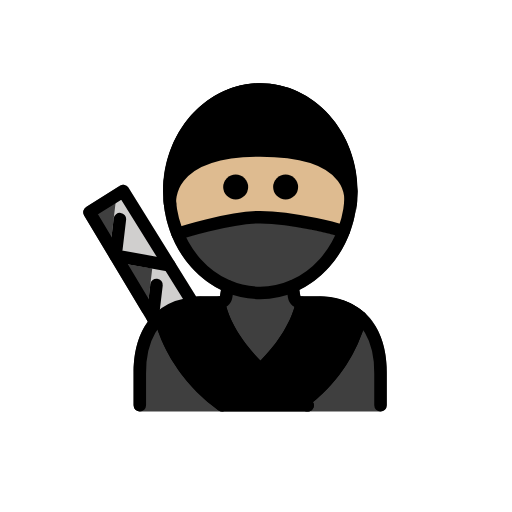
t = 0.00 s
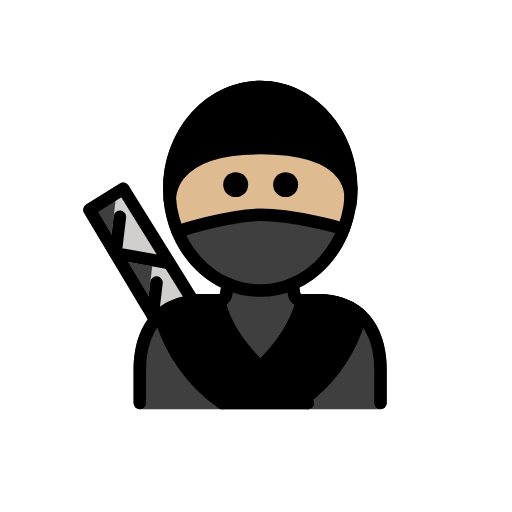
t = 0.48 s
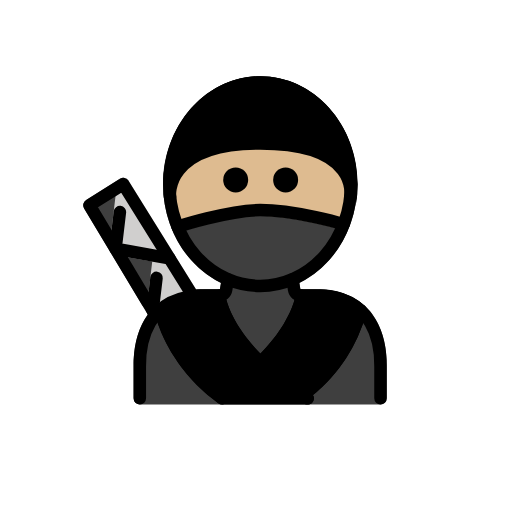
t = 1.43 s
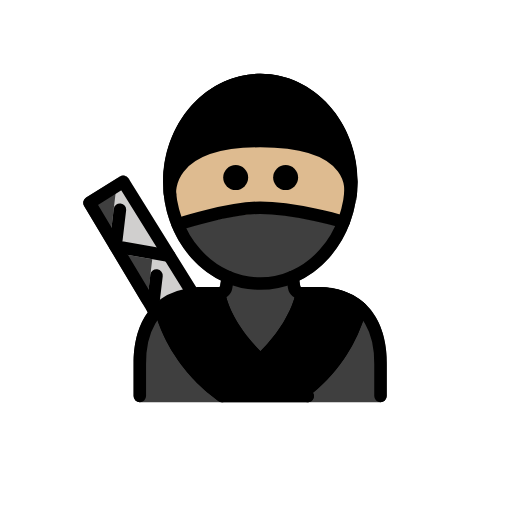
t = 1.90 s
t = 2.38 s: frame unchanged from t = 1.43 s, image omitted
t = 3.33 s: frame unchanged from t = 0.48 s, image omitted

The animated SVG that drew these frames (rendered in a browser with its animation timeline set to each time). Animation: 1 SMIL element (animateTransform=1); one cycle of 3.80 s, repeats indefinitely.

<?xml version='1.0' encoding='utf-8'?>
<svg xmlns="http://www.w3.org/2000/svg" id="emoji" viewBox="-5 -5 82 82" width="200" height="200" role="img">
  <title>OpenMoji: ninja: medium-light skin tone</title><g><g id="color">
    <path fill="#3f3f3f" d="M53.7451,45.4219c-1.9346-1.958-4.6582-2.9512-8.0937-2.9512H43.2363a.1406.1406,0,0,1-.1387-.1191l-.1535-.9195c5.456-2.6888,9.2766-8.7594,9.2766-15.8125,0-9.5366-6.9756-17.2949-15.5508-17.2949S21.1191,16.083,21.1191,25.62c0,7.0512,3.8185,13.12,9.2722,15.81l-.154.9228a.14.14,0,0,1-.1387.1182h-2.415c-3.4356,0-6.1592.9932-8.0938,2.9512-2.8437,2.8779-3.2217,7.1406-3.1943,9.4131v5.081a.9994.9994,0,0,0,1,1H55.9394a.9993.9993,0,0,0,1-1V54.8467C56.9668,52.5625,56.5889,48.3,53.7451,45.4219Z" />
    <path d="M36.6675,19.0969c7.6593,0,14.1047,1.4272,15.381,9.5449a19.1457,19.1457,0,0,0,.2478-3.0222c0-9.5366-6.9756-17.2949-15.5508-17.2949S21.1947,16.083,21.1947,25.62a19.1325,19.1325,0,0,0,.2478,3.0221C22.7187,20.524,29.0082,19.0969,36.6675,19.0969Z" />
    <path d="M53.7336,45.7445a1.6758,1.6758,0,0,0-.1092-.362.979.979,0,0,0-.1248-.1707.9266.9266,0,0,0-.0769-.1053c-.0217-.02-.0464-.0364-.0682-.0561l-.0113-.0092a11.14,11.14,0,0,0-7.6861-2.5705H43.33a.96.96,0,0,0-.2274.0459c-.0276.0069-.056.0075-.0828.0166a.97.97,0,0,0-.2808.1519c-.0163.0121-.034.02-.0494.0333a.9786.9786,0,0,0-.1821.2159.6007.6007,0,0,0-.1326.3135.9392.9392,0,0,0-.04.1272c-.0046.0431-.4961,4.1746-5.6138,9.3931-5.1178-5.2276-5.6157-9.3356-5.6206-9.3872a.9206.9206,0,0,0-.0429-.143.9916.9916,0,0,0-.06-.1983.96.96,0,0,0-.0924-.1371.991.991,0,0,0-.14-.1705,1.0137,1.0137,0,0,0-.1262-.0851.6779.6779,0,0,0-.3785-.1447.9456.9456,0,0,0-.156-.0315H27.69a11.1617,11.1617,0,0,0-7.6866,2.5625.9408.9408,0,0,0-.0913.122.9794.9794,0,0,0-.1132.1513,1.8309,1.8309,0,0,0-.1143.363.9838.9838,0,0,0,.0088.216.9273.9273,0,0,0,.0054.1331A26.3764,26.3764,0,0,0,29.9647,60.7178a.9953.9953,0,0,0,.5967.1982H44.2791a1.0007,1.0007,0,0,0,.9629-.7285.9905.9905,0,0,0-.1219-.7894A25.9952,25.9952,0,0,0,53.7186,46.086a.9588.9588,0,0,0,.0061-.1374A.9768.9768,0,0,0,53.7336,45.7445Z" />
    <path fill="#3f3f3f" d="M17.7479,44.9834a.9987.9987,0,0,0,.8574.4863.9678.9678,0,0,0,.21-.0224,1,1,0,0,0,.7832-.8614L20.366,38.02a1,1,0,0,0-.8212-1.1015l-5.2491-.9141c-.0182-.0031-.0356.0006-.0537-.0015a.9812.9812,0,0,0,.0664-.2172L15.7293,25.751a1,1,0,0,0-1.52-.9888L8.8,28.1367a1,1,0,0,0-.3281,1.3623Z" />
    <path fill="#d0cfce" d="M26.7359,43.0131,15.5887,25.0825a1.0006,1.0006,0,0,0-1.8428.41l-1.2314,10.35a1,1,0,0,0,.8183,1.1025L19.3814,38.01l-.9189,7.7243a1,1,0,0,0,.8183,1.1025A12.2311,12.2311,0,0,1,26.7359,43.0131Z" />
  </g>
  <g id="skin">
    <path fill="#debb90" d="M50.286,22.7772c-2.3516-2.8491-6.9366-4.2939-13.628-4.2939-6.3808,0-10.8613,1.41-13.3154,4.1919a7.1445,7.1445,0,0,0-1.87,5.1928,18.4938,18.4938,0,0,0,1.2715,4.99l.0644.1035-.1933.1623v0l.2323-.0958a.7813.7813,0,0,0,.1142.1118l.0528.0479a.76.76,0,0,0,.1533.0761l-.0635.2451.124-.2168a.7743.7743,0,0,0,.1739.0293l.0439-.0009a.7206.7206,0,0,0,.2246-.0362c.0791-.0254,8.1221-2.6235,12.9873-2.6235,5.5928,0,13.086,2.2192,13.1612,2.2412a.7509.7509,0,0,0,.9218-.4722l.0518-.1186a18.709,18.709,0,0,0,1.05-4.44v-.0166A6.68,6.68,0,0,0,50.286,22.7772Z" />
  </g>
  <g id="line">
    <polyline fill="none" stroke="#000" stroke-linecap="round" stroke-linejoin="round" stroke-width="2" points="19.875 46.59 9.329 28.985 14.739 25.611 25.91 43.573" />
    <polyline fill="none" stroke="#000" stroke-linecap="round" stroke-linejoin="round" stroke-width="2" points="14.206 30.088 13.508 35.961 22.129 37.493" />
    <line x1="20.0702" x2="19.4474" y1="40.6246" y2="45.8582" fill="none" stroke="#000" stroke-linecap="round" stroke-linejoin="round" stroke-width="2" />
    <path d="M42.7455,24.9444a2,2,0,1,1-2-2,2.0007,2.0007,0,0,1,2,2" />
    <path d="M34.7455,24.9444a2,2,0,1,1-2-2,2.0007,2.0007,0,0,1,2,2" />
    <path fill="none" stroke="#000" stroke-linecap="round" stroke-linejoin="round" stroke-width="2" d="M17.3926,59.9165V54.8349C17.349,51.2,18.3529,43.47,27.6814,43.47h2.4147a1.1408,1.1408,0,0,0,1.1253-.9534l.2768-1.6607" />
    <path fill="none" stroke="#000" stroke-linecap="round" stroke-linejoin="round" stroke-width="2" d="M55.9373,59.9165V54.8349C55.9809,51.2,54.977,43.47,45.6485,43.47H43.2338a1.1408,1.1408,0,0,1-1.1253-.9534l-.2768-1.6607" />
    <ellipse cx="36.6675" cy="25.6198" rx="14.5511" ry="16.2951" fill="none" stroke="#000" stroke-linecap="round" stroke-linejoin="round" stroke-width="2" />
    <path fill="none" stroke="#000" stroke-linecap="round" stroke-linejoin="round" stroke-width="2" d="M23.4484,32.4355s8.1953-2.6606,13.2191-2.6606c5.753,0,13.375,2.2727,13.375,2.2727" />
    <path fill="none" stroke="#000" stroke-linecap="round" stroke-linejoin="round" stroke-width="2" d="M22.2285,27.6524s-1.07-8.5555,14.439-8.5555c16.0874,0,14.4364,8.5555,14.4364,8.5555" />
    <path fill="none" stroke="#000" stroke-linecap="round" stroke-linejoin="round" stroke-width="2" d="M30.0961,43.47s.7425,8.2231,14.1742,16.4462" />
    <path fill="none" stroke="#000" stroke-linecap="round" stroke-linejoin="round" stroke-width="2" d="M20.662,45.7805c.78,3.1761,3.091,9.0738,9.8905,14.136" />
    <path fill="none" stroke="#000" stroke-linecap="round" stroke-linejoin="round" stroke-width="2" d="M43.3209,43.47s-.4327,4.7916-6.6119,10.7171" />
    <path fill="none" stroke="#000" stroke-linecap="round" stroke-linejoin="round" stroke-width="2" d="M52.7394,45.8433a25.1692,25.1692,0,0,1-9.2432,13.59" />
  </g>
<animateTransform attributeName="transform" type="translate" values="0 0;0 -1.5;0 0" dur="3.8s" repeatCount="indefinite" /></g></svg>
